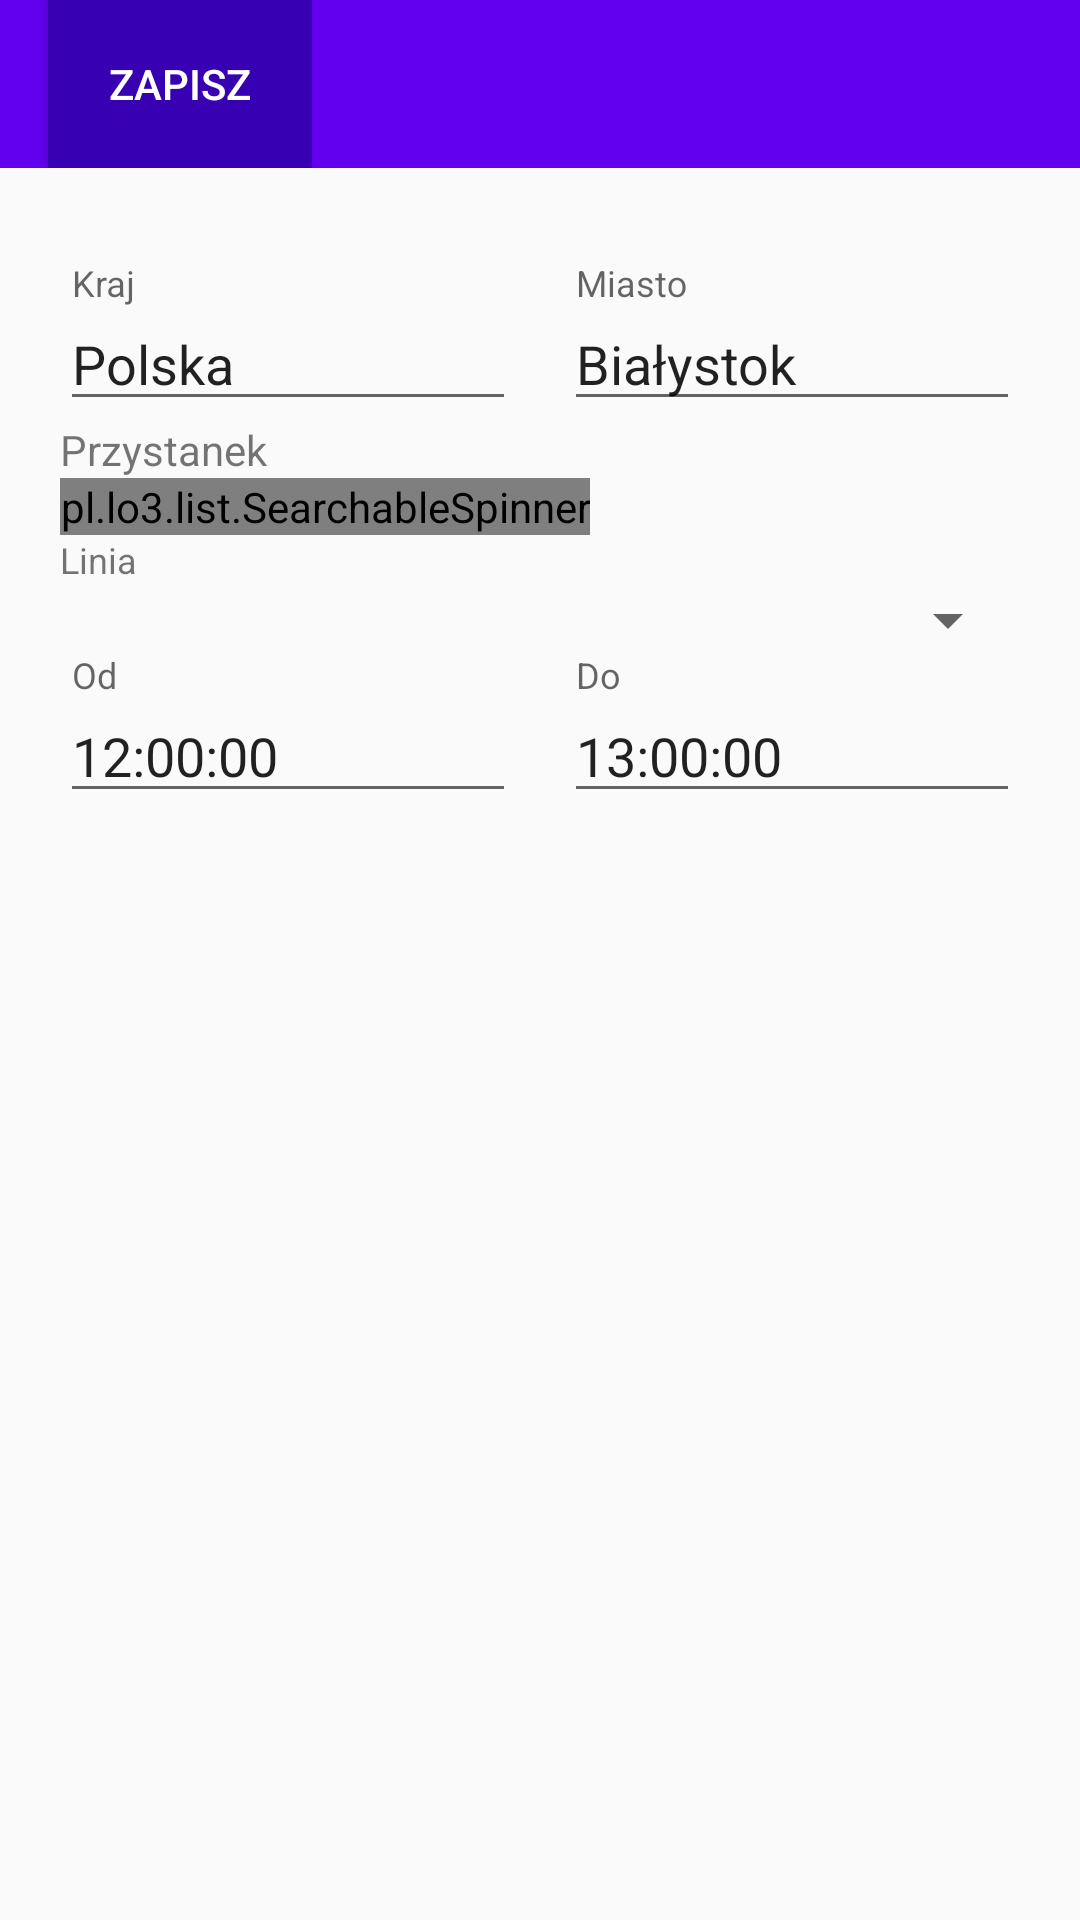

Write the Android layout XML for this screen, with the resource values it uses.
<!-- AndroidManifest.xml: application theme MyMaterialTheme -->
<!-- res/layout/activity_parameter.xml -->
<?xml version="1.0" encoding="utf-8"?>
<layout xmlns:app="http://schemas.android.com/apk/res-auto"
    xmlns:android="http://schemas.android.com/apk/res/android"
    xmlns:tools="http://schemas.android.com/tools" >
    <data>
        <variable
            name="state"
            type="pl.lo3.list.State" />
    </data>

<android.support.constraint.ConstraintLayout

    android:id="@+id/coordinatorLayout"
    android:layout_width="match_parent"
    android:layout_height="match_parent"
    tools:context="pl.lo3.list.ParameterActivity">

    <android.support.design.widget.AppBarLayout
        android:id="@+id/appBarLayout"
        android:layout_width="0dp"
        android:layout_height="wrap_content"
        android:theme="@style/ThemeOverlay.AppCompat.Dark.ActionBar"
        app:layout_constraintEnd_toEndOf="parent"
        app:layout_constraintStart_toStartOf="parent"
        app:layout_constraintTop_toTopOf="parent">

        <android.support.v7.widget.Toolbar
            android:id="@+id/toolbar"
            android:layout_width="wrap_content"
            android:layout_height="wrap_content"
            android:background="?attr/colorPrimary"
            tools:layout_scrollFlags="scroll|enterAlways"
            tools:popupTheme="@style/ThemeOverlay.AppCompat.Light"
            tools:ignore="ExtraText">

                  <Button
                    android:id="@+id/btn_save"
                    android:layout_width="wrap_content"
                    android:layout_height="?attr/actionBarSize"
                    android:background="?attr/colorPrimaryDark"
                    android:text="@string/btn_save"
                    android:textColor="@android:color/white" />
            />
        </android.support.v7.widget.Toolbar>


    </android.support.design.widget.AppBarLayout>

    <android.support.constraint.Guideline
        android:id="@+id/guideline"
        android:layout_width="wrap_content"
        android:layout_height="wrap_content"
        android:orientation="vertical"
        app:layout_constraintGuide_percent="0.50" />

    <android.support.design.widget.TextInputLayout
        android:id="@+id/input_layout_land"
        android:layout_width="0dp"
        android:layout_height="wrap_content"
        android:layout_marginEnd="8dp"
        android:layout_marginTop="32dp"
        app:layout_constraintEnd_toStartOf="@+id/guideline"
        app:layout_constraintStart_toStartOf="@+id/input_layout_stop"
        app:layout_constraintTop_toBottomOf="@+id/appBarLayout">

        <EditText
            android:id="@+id/input_land"
            android:layout_width="match_parent"
            android:layout_height="wrap_content"
            android:hint="@string/hint_land"
            android:inputType="text"
            android:singleLine="true"
            android:textSize="18sp"
            android:focusable="false"
            android:text="@string/default_land"
            />
    </android.support.design.widget.TextInputLayout>


    <android.support.design.widget.TextInputLayout
        android:id="@+id/input_layout_city"
        android:layout_width="0dp"
        android:layout_height="wrap_content"
        android:layout_marginStart="8dp"
        app:layout_constraintEnd_toEndOf="@+id/input_layout_stop"
        app:layout_constraintStart_toStartOf="@+id/guideline"
        app:layout_constraintTop_toTopOf="@+id/input_layout_land">

        <EditText
            android:id="@+id/input_city"
            android:layout_width="match_parent"
            android:layout_height="wrap_content"
            android:hint="@string/hint_city"
            android:inputType="text"
            android:singleLine="true"
            android:textSize="18sp"
            android:focusable="false"
            android:text="@string/default_city"
            />
    </android.support.design.widget.TextInputLayout>


    <android.support.design.widget.TextInputLayout
        android:id="@+id/input_layout_stop"
        android:layout_width="0dp"
        android:layout_height="wrap_content"
        android:layout_marginEnd="20dp"
        android:layout_marginLeft="20dp"
        android:layout_marginRight="20dp"
        android:layout_marginStart="20dp"
        app:layout_constraintEnd_toEndOf="parent"
        app:layout_constraintStart_toStartOf="parent"
        app:hintTextAppearance="@style/TextAppearance.AppCompat"
        app:layout_constraintTop_toBottomOf="@+id/input_layout_land">

        <TextView
            android:layout_width="match_parent"
            android:layout_height="wrap_content"
            android:layout_weight="1"
            android:contextClickable="true"
            android:text="@string/hint_stop" />
   

        <pl.lo3.list.SearchableSpinner
            android:id="@+id/input_stop"
            android:layout_width="wrap_content"
            android:layout_height="wrap_content"
            android:entries="@array/stop_array"
            app:hintText="Wybierz przystannek"/>

    </android.support.design.widget.TextInputLayout>

    <android.support.design.widget.TextInputLayout
        android:id="@+id/input_layout_line"
        android:textColorHint="@color/colorPrimaryDark"
        android:layout_width="0dp"
        android:layout_height="wrap_content"
        android:layout_marginEnd="20dp"
        android:layout_marginStart="20dp"
        app:hintTextAppearance="@style/TextAppearance.AppCompat"
        app:layout_constraintEnd_toEndOf="parent"
        app:layout_constraintStart_toStartOf="parent"
        app:layout_constraintTop_toBottomOf="@+id/input_layout_stop">

        <TextView
            android:layout_width="match_parent"
            android:layout_height="wrap_content"
            android:layout_weight="1"
            android:contextClickable="false"
            android:text="@string/hint_line"
            android:textSize="12sp" />

        <Spinner
            android:id="@+id/input_line"
            android:layout_width="fill_parent"
            android:layout_height="wrap_content"
            android:entries="@array/line_array"
            android:hint="@string/hint_line"
            />

    </android.support.design.widget.TextInputLayout>

    <android.support.design.widget.TextInputLayout
        android:id="@+id/input_layout_from"
        android:layout_width="0dp"
        android:layout_height="wrap_content"
        android:layout_marginEnd="8dp"
        app:layout_constraintEnd_toStartOf="@+id/guideline"
        app:layout_constraintStart_toStartOf="@+id/input_layout_line"
        app:layout_constraintTop_toBottomOf="@+id/input_layout_line">

        <EditText
            android:id="@+id/input_from"
            android:layout_width="match_parent"
            android:layout_height="wrap_content"
            android:contextClickable="true"
            android:hint="@string/hint_from"
            android:inputType="time"
            android:textSize="18sp"
            android:focusable="false"
            android:text="12:00:00"/>


    </android.support.design.widget.TextInputLayout>

    <android.support.design.widget.TextInputLayout
        android:id="@+id/input_layout_down"
        android:layout_width="0dp"
        android:layout_height="wrap_content"
        android:layout_marginStart="8dp"
        app:layout_constraintEnd_toEndOf="@+id/input_layout_line"
        app:layout_constraintStart_toStartOf="@+id/guideline"
        app:layout_constraintTop_toTopOf="@+id/input_layout_from">

        <EditText
            android:id="@+id/input_down"
            android:layout_width="match_parent"
            android:layout_height="wrap_content"
            android:contextClickable="true"
            android:hint="@string/hint_down"
            android:inputType="time"
            android:text="13:00:00"
            android:textSize="18sp"
            android:focusable="false"/>


    </android.support.design.widget.TextInputLayout>

    <EditText
        android:id="@+id/input_id"
        android:layout_width="0dp"
        android:layout_height="wrap_content"
        android:layout_marginEnd="8dp"
        android:layout_marginStart="8dp"
        android:layout_weight="1"
        android:contextClickable="false"
        android:focusable="false"
        android:inputType="number"
        android:text="-1"
        android:visibility="invisible"
        app:layout_constraintEnd_toEndOf="parent"
        app:layout_constraintStart_toStartOf="parent"
        app:layout_constraintTop_toBottomOf="@+id/input_layout_from" />

</android.support.constraint.ConstraintLayout>

</layout>
<!-- resources referenced by this layout -->
<resources>
  <string-array name="line_array">
          <item />
          <item>1</item>
          <item>2</item>
          <item>3</item>
          <item>4</item>
          <item>5</item>
          <item>6</item>
          <item>7</item>
          <item>8</item>
          <item>9</item>
          <item>10</item>
          <item>11</item>
          <item>12</item>
          <item>13</item>
          <item>14</item>
          <item>15</item>
          <item>16</item>
          <item>17</item>
          <item>18</item>
          <item>19</item>
          <item>20</item>
          <item>21</item>
          <item>22</item>
          <item>23</item>
          <item>24</item>
          <item>25</item>
          <item>26</item>
          <item>27</item>
          <item>28</item>
          <item>29</item>
          <item>100</item>
          <item>101</item>
          <item>102</item>
          <item>103</item>
          <item>104</item>
          <item>105</item>
          <item>106</item>
          <item>107</item>
          <item>108</item>
          <item>110</item>
          <item>113</item>
          <item>120</item>
          <item>200</item>
          <item>201</item>
          <item>202</item>
          <item>C1</item>
          <item>N1</item>
          <item>N2</item>
          <item>N3</item>
          <item>N4</item>
          <item>N5</item>
          <item>N6</item>
  
  
  </string-array>
  <string name="btn_save">Zapisz</string>
  <string name="default_city">Białystok</string>
  <string name="default_land">Polska</string>
  <string name="hint_city">Miasto</string>
  <string name="hint_down">Do</string>
  <string name="hint_from">Od</string>
  <string name="hint_land">Kraj</string>
  <string name="hint_line">Linia</string>
  <string name="hint_stop">Przystanek</string>
  <style name="MyMaterialTheme" parent="MyMaterialTheme.Base">
  
      </style>
  <style name="MyMaterialTheme.Base" parent="Theme.AppCompat.Light.DarkActionBar">
          <item name="windowNoTitle">true</item>
          <item name="windowActionBar">false</item>
          <item name="colorPrimary">@color/colorPrimary</item>
          <item name="colorPrimaryDark">@color/colorPrimaryDark</item>
          <item name="colorAccent">@color/colorAccent</item>
      </style>
  <!-- not gathered from this repository: default colours our renderer supplied (Android Studio template values) -->
  <color name="colorPrimary">#FF6200EE</color>
  <color name="colorPrimaryDark">#FF3700B3</color>
  <color name="colorAccent">#FF03DAC5</color>
</resources>
